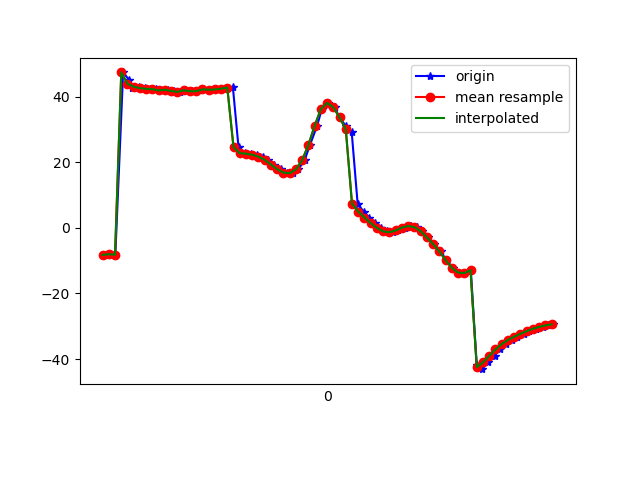

Values plotted in this chart, from the file beside it:
1617819131092, 514774638168639, -8.234361, 28.00823, -4.667675
1617819131106, 514774657399409, -8.027, 28.04, -4.44
1617819131121, 514774676630179, -8.182, 27.54, -4.898
1617819131146, 514774695860949, 47.43, 32.34, 0.2737
1617819131165, 514774715091719, 45.18, 29.53, -2.856
1617819131174, 514774734322489, 42.74, 26.56, -5.55
1617819131198, 514774753553259, 43.07, 26.87, -5.508
1617819131215, 514774772784029, 42.63, 26.36, -6.135
1617819131231, 514774792014799, 42.42, 26, -6.167
1617819131252, 514774811245569, 42.32, 26.09, -7.208
1617819131269, 514774830476339, 41.93, 25.41, -7.371
1617819131290, 514774849707109, 42.16, 25.51, -7.184
1617819131308, 514774868937879, 41.76, 25.09, -8.03
1617819131327, 514774888168649, 41.5, 24.64, -8.13
1617819131346, 514774907399419, 41.99, 25.37, -8.327
1617819131367, 514774926630189, 41.7, 24.97, -8.932
1617819131384, 514774945860959, 41.7, 24.64, -8.931
1617819131403, 514774965091729, 42.26, 25.22, -9.404
1617819131423, 514774984322499, 42.16, 24.75, -9.916
1617819131444, 514775003553269, 42.23, 24.56, -10.27
1617819131460, 514775022784039, 42.47, 24.73, -10.69
1617819131480, 514775042014809, 42.73, 24.84, -11
1617819131498, 514775061366355, 42.91, 24.74, -11.33
1617819131516, 514775080597125, 24.64, 26.94, -9.217
1617819131536, 514775099827895, 22.79, 24.19, -12.01
1617819131555, 514775119058665, 22.65, 23.82, -12.45
1617819131574, 514775138289435, 22.31, 23.38, -12.93
1617819131595, 514775157520205, 21.73, 22.83, -13.59
1617819131612, 514775176750975, 20.76, 22.34, -14.61
1617819131631, 514775195981745, 19.32, 22.6, -16.04
1617819131651, 514775215212515, 17.89, 24.23, -18.06
1617819131670, 514775234443285, 16.88, 27.61, -21.08
1617819131690, 514775253674055, 16.7, 32.68, -25.36
1617819131708, 514775272904825, 17.85, 38.65, -31
1617819131728, 514775292135595, 20.66, 44.61, -38.11
1617819131745, 514775311366365, 25.28, 49.93, -47.06
1617819131768, 514775330597135, 31.12, 54.03, -57.41
1617819131783, 514775349827905, 36.23, 56.6, -67.01
1617819131802, 514775369058675, 38.13, 57.92, -73.63
1617819131824, 514775388289445, 36.8, 58.87, -77.16
1617819131840, 514775407520215, 33.71, 59.94, -78.81
1617819131861, 514775426750985, 30.95, 61.17, -80.63
1617819131879, 514775445981755, 29.21, 62.34, -82.68
1617819131898, 514775465212525, 7.403, 59.99, -87.92
1617819131917, 514775484443295, 4.981, 64.29, -85.49
1617819131936, 514775503674065, 3.145, 64.8, -85.15
1617819131955, 514775522904835, 1.429, 65.12, -84.13
1617819131973, 514775542135605, -0.02089, 65.37, -82.66
1617819131991, 514775561366375, -1.067, 65.58, -80.96
1617819132012, 514775580597145, -1.318, 65.8, -79.48
1617819132028, 514775599827915, -0.7814, 66.12, -78.27
1617819132050, 514775619058685, 0.08552, 66.57, -76.9
1617819132070, 514775638289455, 0.5686, 67.09, -74.63
1617819132088, 514775657520225, 0.2329, 67.5, -71.05
1617819132106, 514775676750995, -0.9911, 67.67, -66.24
1617819132125, 514775695981765, -2.87, 67.55, -60.41
1617819132143, 514775715212535, -4.905, 67.04, -54.06
1617819132165, 514775734443305, -7.171, 66, -47.16
1617819132182, 514775753674075, -9.814, 64.19, -39.68
1617819132204, 514775772904845, -12.19, 61.39, -32.44
1617819132221, 514775792135615, -13.64, 57.83, -26.02
... 16 more rows
